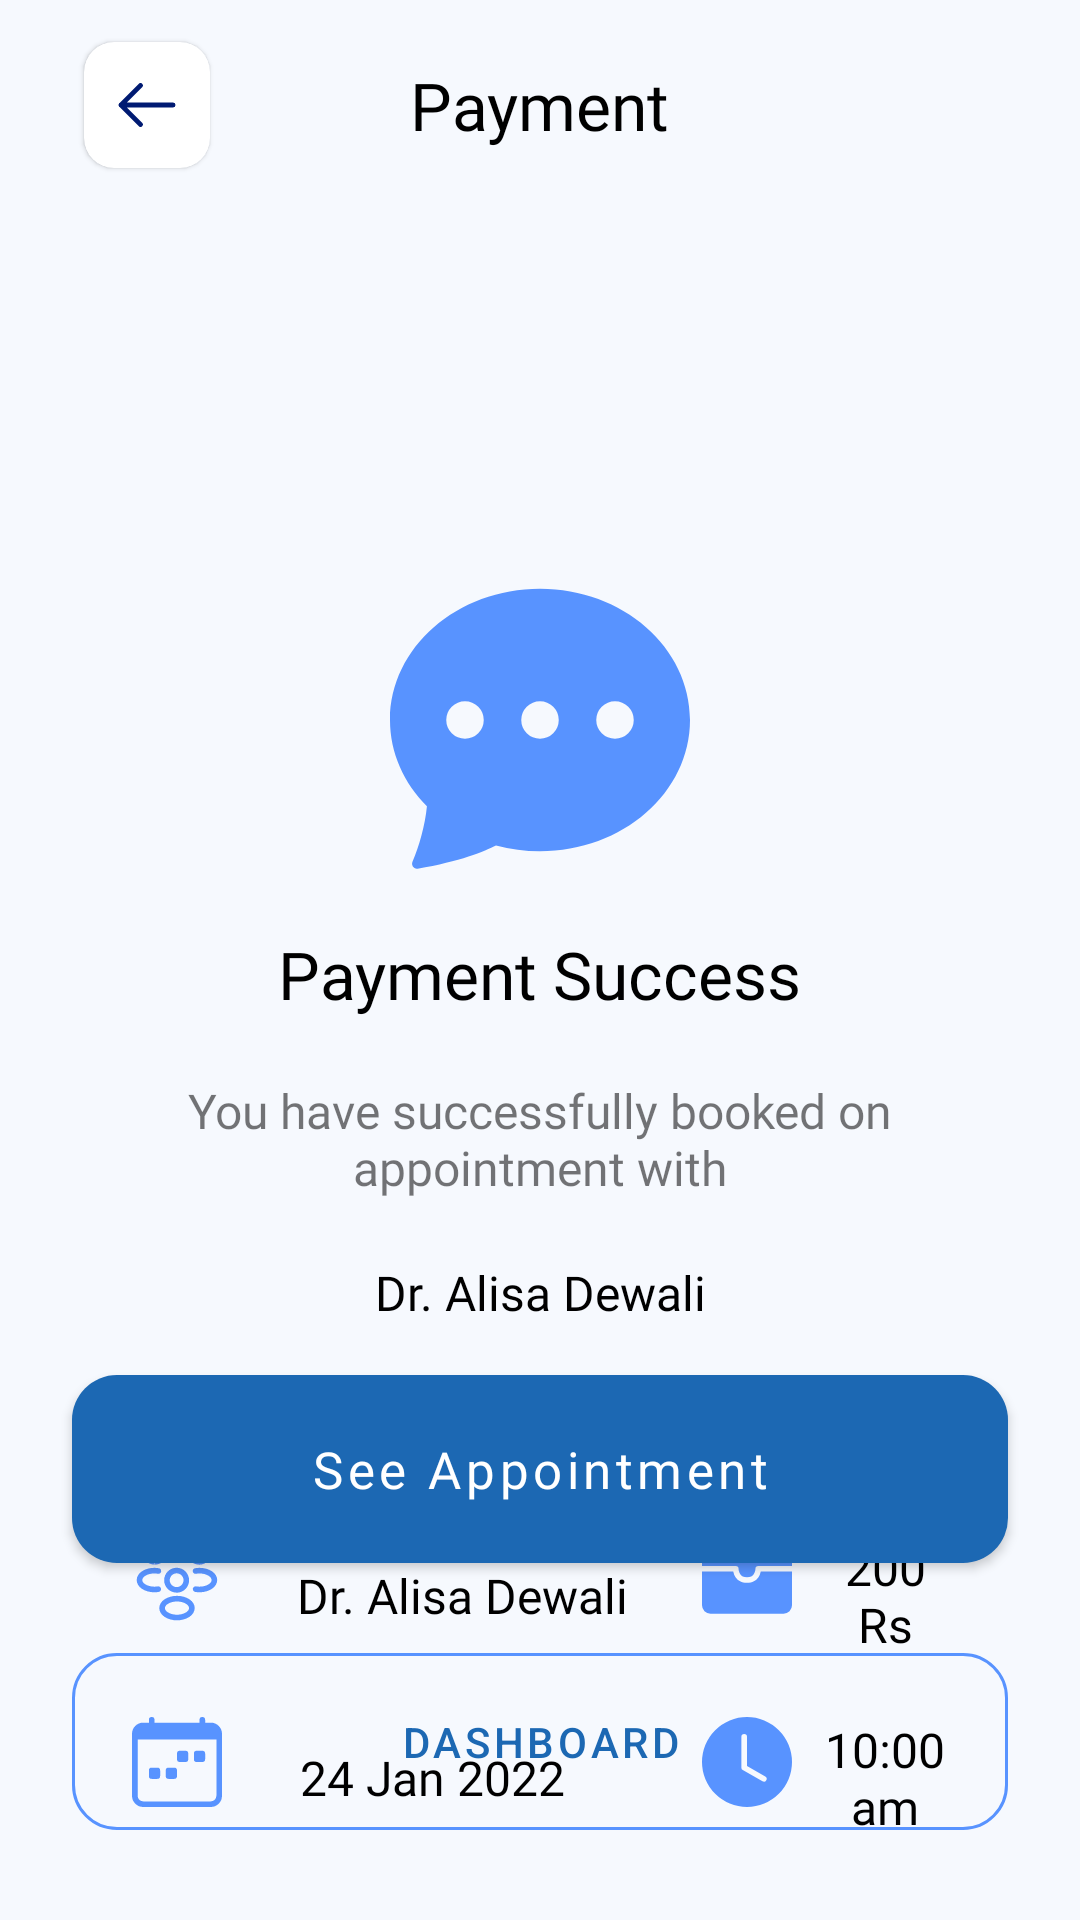

Layout XML and referenced resources for this Android screen:
<!-- AndroidManifest.xml: application theme Theme.Doctorce -->
<!-- res/layout/activity_payment_success.xml -->
<?xml version="1.0" encoding="utf-8"?>
<androidx.constraintlayout.widget.ConstraintLayout xmlns:android="http://schemas.android.com/apk/res/android"
    xmlns:app="http://schemas.android.com/apk/res-auto"
    xmlns:tools="http://schemas.android.com/tools"
    android:layout_width="match_parent"
    android:layout_height="match_parent"
    android:background="@color/background_color"
    tools:context=".presentation.ui.doctor_counseling.PaymentSuccessActivity">

    
    <RelativeLayout
        android:id="@+id/toolbarlayout"
        android:layout_width="match_parent"
        android:layout_height="wrap_content"
        android:layout_alignParentTop="true"
        android:layout_marginTop="10dp"
        android:paddingStart="24dp"
        android:paddingEnd="24dp"
        app:layout_constraintTop_toTopOf="parent">

        <include
            android:id="@+id/btnBack"
            layout="@layout/card_back_button" />

        <TextView
            android:layout_width="wrap_content"
            android:layout_height="wrap_content"
            android:layout_centerInParent="true"
            android:fontFamily="@font/gilroy_semibold"
            android:text="Payment"
            android:textColor="@color/black"
            android:textSize="@dimen/bold_heading1" />


    </RelativeLayout>

    <LinearLayout
        android:id="@+id/linearLayout3"
        android:layout_width="match_parent"
        android:layout_height="wrap_content"
        android:layout_marginTop="140dp"
        android:layout_marginStart="24dp"
        android:layout_marginEnd="24dp"
        android:background="@drawable/round_white_rectangle"
        android:orientation="vertical"
        android:paddingTop="50dp"
        android:paddingBottom="50dp"
        app:layout_constraintTop_toTopOf="parent"
        tools:layout_editor_absoluteX="24dp">

        <ImageView
            android:layout_width="100dp"
            android:layout_height="100dp"
            android:layout_gravity="center_horizontal"
            android:src="@drawable/chat_dots_fill" />

        <TextView
            android:layout_width="wrap_content"
            android:layout_height="wrap_content"
            android:layout_gravity="center_horizontal"
            android:layout_marginTop="20dp"
            android:fontFamily="@font/gilroy_semibold"
            android:text="Payment Success"
            android:textColor="@color/black"
            android:textSize="@dimen/bold_heading1" />

        <TextView
            android:layout_width="wrap_content"
            android:layout_height="wrap_content"
            android:layout_gravity="center_horizontal"
            android:layout_marginTop="20dp"
            android:fontFamily="@font/gilroy_medium"
            android:text="You have successfully booked on appointment with"
            android:textAlignment="center"
            android:textSize="@dimen/semi_bold_title1" />

        <TextView
            android:id="@+id/tvDoctorName"
            android:layout_width="wrap_content"
            android:layout_height="wrap_content"
            android:layout_gravity="center_horizontal"
            android:layout_marginTop="20dp"
            android:fontFamily="@font/gilroy_medium"
            android:text="Dr. Alisa Dewali"
            android:textAlignment="center"
            android:textColor="@color/black"
            android:textSize="@dimen/semi_bold_title1" />

    </LinearLayout>

    <LinearLayout
        android:layout_marginStart="24dp"
        android:layout_marginEnd="24dp"
        android:layout_width="match_parent"
        android:layout_height="wrap_content"
        android:orientation="vertical"
        android:paddingTop="20dp"
        android:paddingBottom="20dp"
        android:background="@drawable/round_white_rectangle"
        app:layout_constraintEnd_toEndOf="parent"
        app:layout_constraintHorizontal_bias="0.5"
        app:layout_constraintStart_toStartOf="parent"
        app:layout_constraintTop_toBottomOf="@+id/linearLayout3">

        <RelativeLayout
            android:layout_width="match_parent"
            android:layout_height="wrap_content"
            android:layout_gravity="center_vertical"
            android:paddingStart="20dp"
            android:paddingEnd="20dp">

            <ImageView
                android:id="@+id/iconPeople"
                android:layout_width="30dp"
                android:layout_height="30dp"
                android:src="@drawable/people"
                app:tint="@color/primary_color" />

            <TextView
                android:id="@+id/tvPatientName"
                android:layout_width="140dp"
                android:layout_height="wrap_content"
                android:layout_centerVertical="true"
                android:layout_gravity="center_horizontal"
                android:layout_marginStart="10dp"
                android:layout_toEndOf="@id/iconPeople"
                android:fontFamily="@font/gilroy_medium"
                android:text="Dr. Alisa Dewali"
                android:textAlignment="center"
                android:textColor="@color/black"
                android:textSize="@dimen/semi_bold_title1" />

            <ImageView
                android:id="@+id/iconWallet"
                android:layout_width="30dp"
                android:layout_height="30dp"
                android:layout_marginStart="10dp"
                android:layout_toEndOf="@id/tvPatientName"
                android:src="@drawable/wallet_fill"
                app:tint="@color/primary_color" />

            <TextView
                android:id="@+id/tvAmount"
                android:layout_width="140dp"
                android:layout_height="wrap_content"
                android:layout_alignParentEnd="true"
                android:layout_centerVertical="true"
                android:layout_gravity="center_horizontal"
                android:layout_marginStart="10dp"
                android:layout_toEndOf="@id/iconWallet"
                android:fontFamily="@font/gilroy_medium"
                android:text="200 Rs"
                android:textAlignment="center"
                android:textColor="@color/black"
                android:textSize="@dimen/semi_bold_title1" />


        </RelativeLayout>

        <RelativeLayout
            android:layout_width="match_parent"
            android:layout_height="wrap_content"
            android:layout_gravity="center_vertical"
            android:layout_marginTop="20dp"
            android:paddingStart="20dp"
            android:paddingEnd="20dp">

            <ImageView
                android:id="@+id/iconCalendar"
                android:layout_width="30dp"
                android:layout_height="30dp"
                android:src="@drawable/calendar_week"
                app:tint="@color/primary_color" />

            <TextView
                android:id="@+id/tvDate"
                android:layout_width="140dp"
                android:layout_height="wrap_content"
                android:layout_centerVertical="true"
                android:layout_gravity="center_horizontal"
                android:layout_toEndOf="@id/iconCalendar"
                android:fontFamily="@font/gilroy_medium"
                android:text="24 Jan 2022"
                android:textAlignment="center"
                android:textColor="@color/black"
                android:textSize="@dimen/semi_bold_title1" />

            <ImageView
                android:id="@+id/clockIcon"
                android:layout_width="30dp"
                android:layout_height="30dp"
                android:layout_marginStart="20dp"
                android:layout_toEndOf="@id/tvDate"
                android:src="@drawable/clock_fill"
                app:tint="@color/primary_color" />

            <TextView
                android:id="@+id/tvTime"
                android:layout_width="140dp"
                android:layout_height="wrap_content"
                android:layout_alignParentEnd="true"
                android:layout_centerVertical="true"
                android:layout_gravity="center_horizontal"
                android:layout_marginStart="10dp"
                android:layout_toEndOf="@id/clockIcon"
                android:fontFamily="@font/gilroy_medium"
                android:text="10:00 am"
                android:textAlignment="center"
                android:textColor="@color/black"
                android:textSize="@dimen/semi_bold_title1" />


        </RelativeLayout>

    </LinearLayout>

    <com.google.android.material.button.MaterialButton
        android:layout_margin="24dp"
        style="@style/CustomButtonStyle"
        android:layout_width="match_parent"
        android:layout_height="wrap_content"
        android:paddingTop="20dp"
        android:paddingBottom="20dp"
        android:text="See Appointment"
        app:layout_constraintBottom_toTopOf="@+id/btnDashboard"
        app:layout_constraintEnd_toEndOf="parent"
        app:layout_constraintHorizontal_bias="0.5"
        app:layout_constraintStart_toStartOf="parent" />

    <com.google.android.material.button.MaterialButton
        android:id="@+id/btnDashboard"
        android:layout_margin="24dp"
        style="@style/Widget.MaterialComponents.Button.OutlinedButton"
        android:layout_width="match_parent"
        android:paddingTop="20dp"
        android:paddingBottom="20dp"
        app:strokeColor="@color/primary_color"
        app:cornerRadius="15dp"
        android:layout_height="wrap_content"
        android:text="Dashboard"
        app:layout_constraintBottom_toBottomOf="parent"
        app:layout_constraintEnd_toEndOf="parent"
        app:layout_constraintHorizontal_bias="0.5"
        app:layout_constraintStart_toStartOf="parent" />

</androidx.constraintlayout.widget.ConstraintLayout>
<!-- res/layout/card_back_button.xml (included above) -->
<?xml version="1.0" encoding="utf-8"?>
<com.google.android.material.card.MaterialCardView xmlns:android="http://schemas.android.com/apk/res/android"
    android:layout_width="42dp"
    xmlns:app="http://schemas.android.com/apk/res-auto"
    app:cardCornerRadius="10dp"
    android:layout_margin="4dp"
    app:cardBackgroundColor="@color/white"
    android:layout_height="42dp">

    <ImageView
        android:padding="8dp"
        android:src="@drawable/outline_arrow_left"
        android:layout_width="match_parent"
        android:layout_height="match_parent"/>

</com.google.android.material.card.MaterialCardView>
<!-- resources referenced by this layout -->
<resources>
  <color name="background_color">#F6F9FE</color>
  <color name="black">#FF000000</color>
  <color name="primary_color">#5893ff</color>
  <color name="white">#FFFFFFFF</color>
  <dimen name="bold_heading1">22sp</dimen>
  <dimen name="semi_bold_title1">16sp</dimen>
  <!-- drawable chat_dots_fill (drawable) -->
  <vector xmlns:android="http://schemas.android.com/apk/res/android"
      android:width="16dp"
      android:height="16dp"
      android:viewportWidth="16"
      android:viewportHeight="16">
    <path
        android:pathData="M16,8c0,3.866 -3.582,7 -8,7a9.06,9.06 0,0 1,-2.347 -0.306c-0.584,0.296 -1.925,0.864 -4.181,1.234 -0.2,0.032 -0.352,-0.176 -0.273,-0.362 0.354,-0.836 0.674,-1.95 0.77,-2.966C0.744,11.37 0,9.76 0,8c0,-3.866 3.582,-7 8,-7s8,3.134 8,7zM5,8a1,1 0,1 0,-2 0,1 1,0 0,0 2,0zM9,8a1,1 0,1 0,-2 0,1 1,0 0,0 2,0zM12,9a1,1 0,1 0,0 -2,1 1,0 0,0 0,2z"
        android:fillColor="@color/primary_color"/>
  </vector>
  <!-- drawable clock_fill (drawable) -->
  <vector xmlns:android="http://schemas.android.com/apk/res/android"
      android:width="16dp"
      android:height="16dp"
      android:viewportWidth="16"
      android:viewportHeight="16">
    <path
        android:pathData="M16,8A8,8 0,1 1,0 8a8,8 0,0 1,16 0zM8,3.5a0.5,0.5 0,0 0,-1 0V9a0.5,0.5 0,0 0,0.252 0.434l3.5,2a0.5,0.5 0,0 0,0.496 -0.868L8,8.71V3.5z"
        android:fillColor="@color/white"/>
  </vector>
  <!-- drawable outline_arrow_left (drawable) -->
  <vector xmlns:android="http://schemas.android.com/apk/res/android"
      android:width="24dp"
      android:height="24dp"
      android:viewportWidth="24"
      android:viewportHeight="24">
    <path
        android:pathData="M4,12L20,12M4,12L10,6M4,12L10,18"
        android:strokeLineJoin="round"
        android:strokeWidth="1.5"
        android:fillColor="#00000000"
        android:strokeColor="#001A72"
        android:strokeLineCap="round"/>
  </vector>
  <style name="CustomButtonStyle">
          <item name="android:layout_marginTop">0dp</item>
          <item name="android:insetTop">0dp</item>
          <item name="android:textSize">17sp</item>
          <item name="cornerRadius">15dp</item>
          <item name="android:insetBottom">0dp</item>
          <item name="android:fontFamily">@font/gilroy_medium</item>
          <item name="android:textAllCaps">false</item>
          <item name="android:textColor">@color/white</item>
          <item name="android:layout_width">match_parent</item>
          <item name="android:layout_height">55dp</item>
      </style>
  <style name="Theme.Doctorce" parent="Theme.MaterialComponents.DayNight.NoActionBar">
          
          <item name="colorPrimary">@color/blue</item>
          <item name="colorPrimaryVariant">@color/blue</item>
          <item name="colorOnPrimary">@color/black</item>
          
          <item name="colorSecondary">@color/teal_200</item>
          <item name="colorSecondaryVariant">@color/teal_700</item>
          <item name="colorOnSecondary">@color/black</item>
          
          <item name="android:statusBarColor" tools:targetApi="l">@color/background_white</item>
          
          <item name="android:windowLightStatusBar">true</item>
          
      </style>
  <color name="blue">#1C68B3</color>
  <color name="teal_200">#FF03DAC5</color>
  <color name="teal_700">#FF018786</color>
  <color name="background_white">#F7F8FF</color>
</resources>
